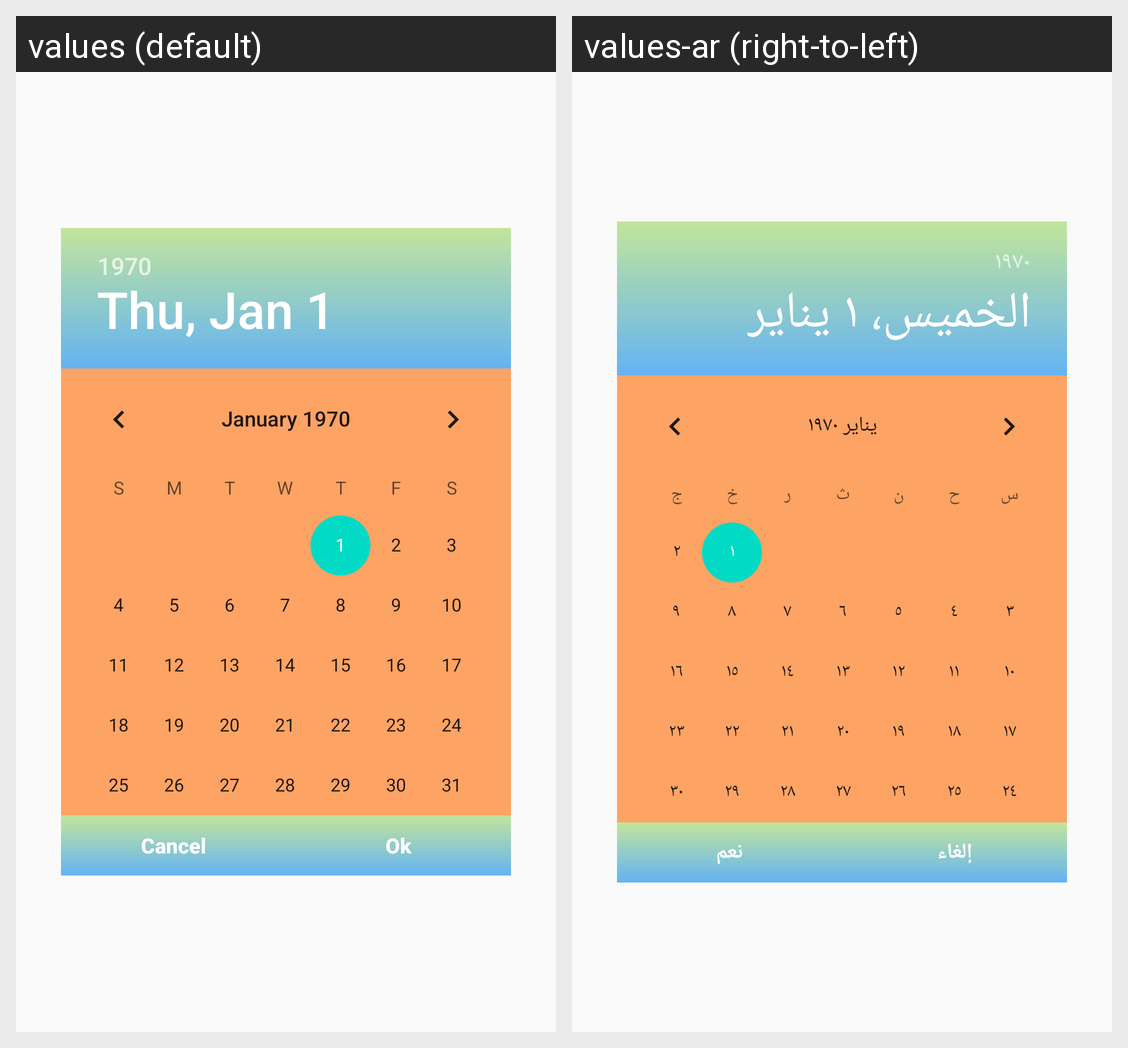

Locale-by-locale string values for the Android screen shown in this grid:
Android screen res/layout/pick_date.xml rendered under 2 locales, left to right: values (default), values-ar (right-to-left). Device: Nexus 5 (rendered at 1080×1920; each locale shown at half size, 540×960, under a caption strip naming it); theme AppTheme.Fullscreen.
Strings drawn on this screen, with the default value and each locale's value (text and hints the layout hard-codes, and strings that could not be matched under every locale, appear in the picture but are not listed):

cancel
  values: Cancel
  values-ar: إلغاء

ok
  values: Ok
  values-ar: نعم
